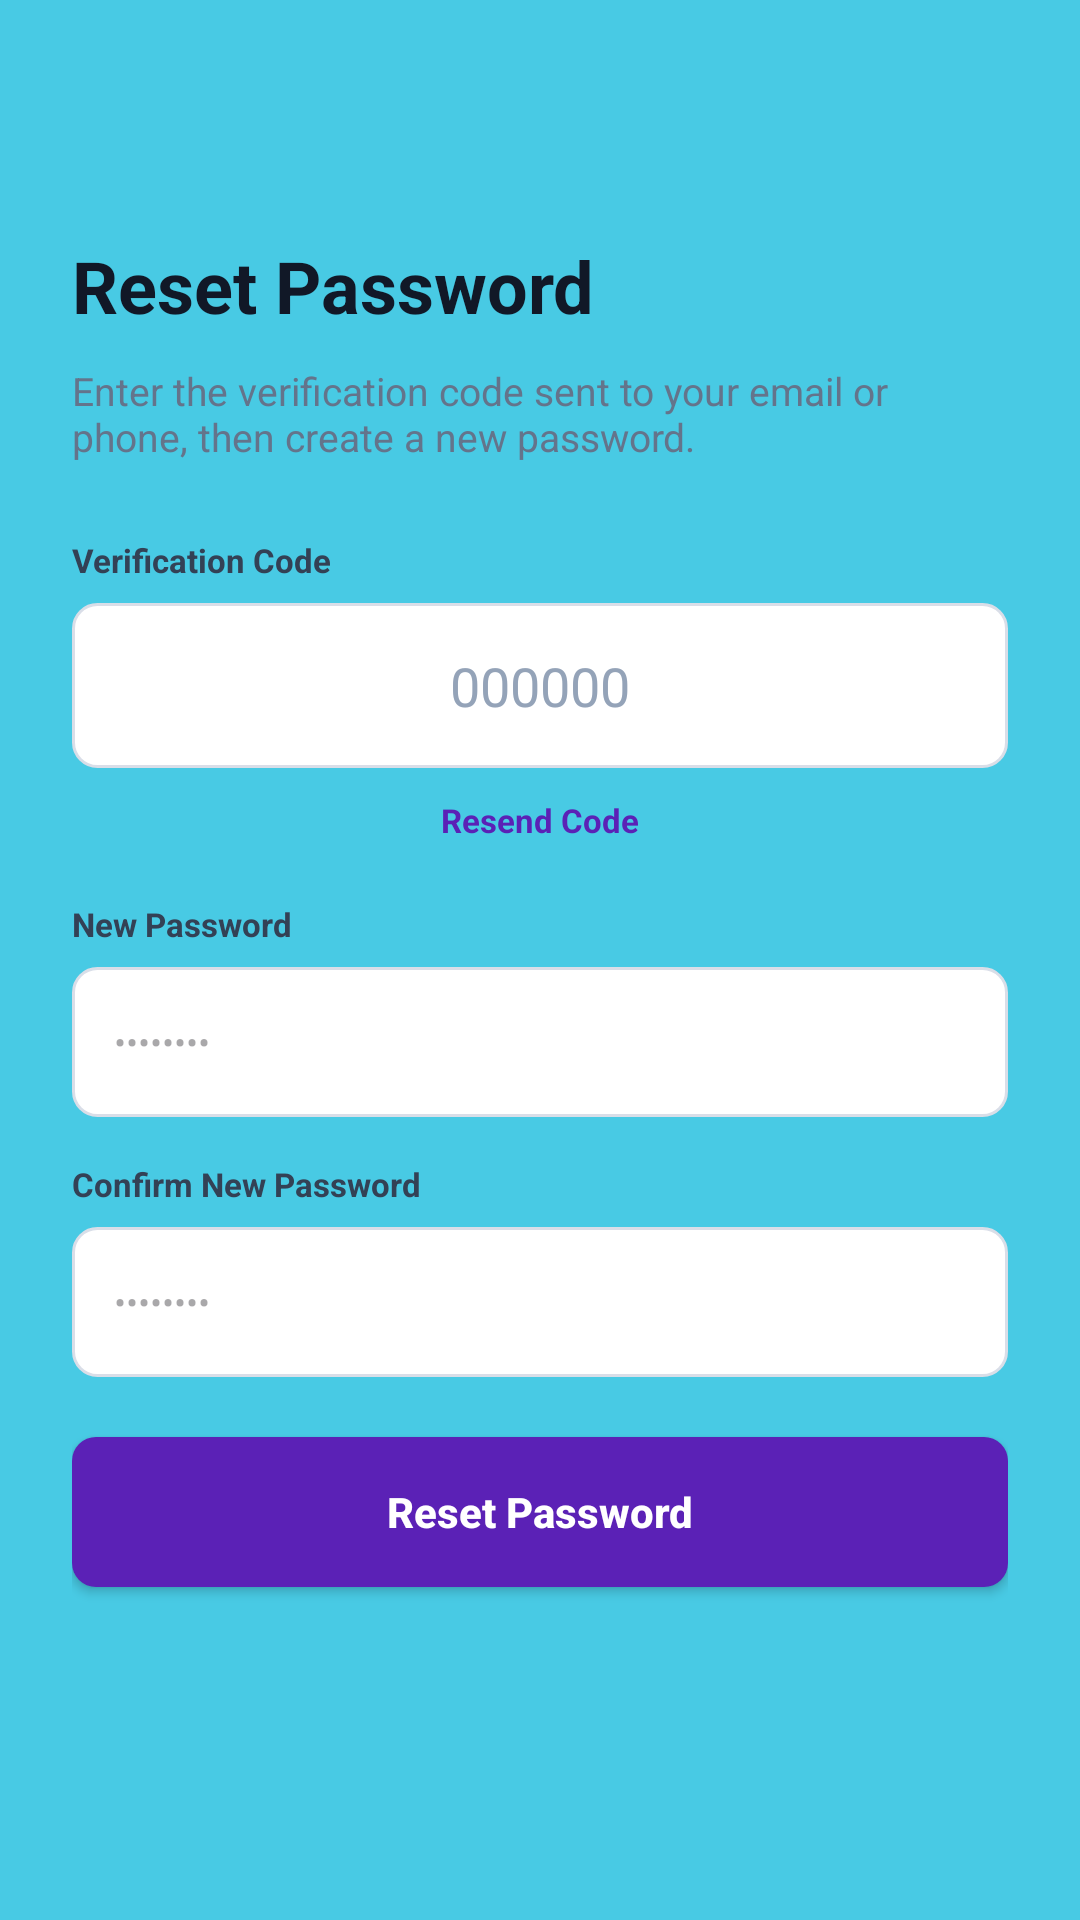

Reconstruct the res/layout file that produces this screen, plus the resources it refers to.
<!-- AndroidManifest.xml: application theme Theme.HOSTELFINDER -->
<!-- res/layout/activity_reset_password.xml -->
<?xml version="1.0" encoding="utf-8"?>
<ScrollView xmlns:android="http://schemas.android.com/apk/res/android"
    android:layout_width="match_parent"
    android:layout_height="match_parent"
    android:background="#48CAE4"
    android:fillViewport="true">

    <LinearLayout
        android:layout_width="match_parent"
        android:layout_height="wrap_content"
        android:orientation="vertical"
        android:padding="24dp">

        <TextView
            android:layout_width="wrap_content"
            android:layout_height="wrap_content"
            android:layout_marginTop="55dp"
            android:text="Reset Password"
            android:textColor="#111827"
            android:textSize="24sp"
            android:textStyle="bold" />

        <TextView
            android:layout_width="match_parent"
            android:layout_height="wrap_content"
            android:layout_marginTop="10dp"
            android:text="Enter the verification code sent to your email or phone, then create a new password."
            android:textColor="#64748B"
            android:textSize="13sp" />

        <TextView
            android:layout_width="wrap_content"
            android:layout_height="wrap_content"
            android:layout_marginTop="25dp"
            android:text="Verification Code"
            android:textColor="#334155"
            android:textSize="11sp"
            android:textStyle="bold" />

        <EditText
            android:id="@+id/verification_code"
            android:layout_width="match_parent"
            android:layout_height="55dp"
            android:layout_marginTop="7dp"
            android:background="@drawable/auth_input_background"
            android:gravity="center"
            android:hint="000000"
            android:inputType="number"
            android:maxLength="6"
            android:textColor="#111827"
            android:textColorHint="#94A3B8"
            android:textSize="18sp" />

        <TextView
            android:id="@+id/resend_code"
            android:layout_width="wrap_content"
            android:layout_height="wrap_content"
            android:layout_gravity="center"
            android:layout_marginTop="10dp"
            android:text="Resend Code"
            android:textColor="#5B21B6"
            android:textSize="11sp"
            android:textStyle="bold" />

        <TextView
            android:layout_width="wrap_content"
            android:layout_height="wrap_content"
            android:layout_marginTop="20dp"
            android:text="New Password"
            android:textColor="#334155"
            android:textSize="11sp"
            android:textStyle="bold" />

        <EditText
            android:id="@+id/new_password"
            android:layout_width="match_parent"
            android:layout_height="50dp"
            android:layout_marginTop="7dp"
            android:background="@drawable/auth_input_background"
            android:hint="••••••••"
            android:inputType="textPassword"
            android:paddingStart="14dp"
            android:paddingEnd="14dp"
            android:textSize="12sp" />

        <TextView
            android:layout_width="wrap_content"
            android:layout_height="wrap_content"
            android:layout_marginTop="15dp"
            android:text="Confirm New Password"
            android:textColor="#334155"
            android:textSize="11sp"
            android:textStyle="bold" />

        <EditText
            android:id="@+id/confirm_new_password"
            android:layout_width="match_parent"
            android:layout_height="50dp"
            android:layout_marginTop="7dp"
            android:background="@drawable/auth_input_background"
            android:hint="••••••••"
            android:inputType="textPassword"
            android:paddingStart="14dp"
            android:paddingEnd="14dp"
            android:textSize="12sp" />

        <Button
            android:id="@+id/reset_password_btn"
            android:layout_width="match_parent"
            android:layout_height="50dp"
            android:layout_marginTop="20dp"
            android:background="@drawable/purple_button"
            android:text="Reset Password"
            android:textAllCaps="false"
            android:textColor="#FFFFFF"
            android:textStyle="bold" />

    </LinearLayout>

</ScrollView>
<!-- resources referenced by this layout -->
<resources>
  <!-- drawable auth_input_background (drawable) -->
  <?xml version="1.0" encoding="utf-8"?>
  <shape xmlns:android="http://schemas.android.com/apk/res/android">
  
      <solid android:color="#FFFFFF"/>
  
      <stroke
          android:width="1dp"
          android:color="#D9DEE8"/>
  
      <corners android:radius="8dp"/>
  
  </shape>
  <!-- drawable purple_button (drawable) -->
  <?xml version="1.0" encoding="utf-8"?>
  <shape xmlns:android="http://schemas.android.com/apk/res/android">
  
      <solid android:color="#5B21B6"/>
  
      <corners android:radius="8dp"/>
  
  </shape>
  <style name="Theme.HOSTELFINDER" parent="Base.Theme.HOSTELFINDER" />
  <style name="Base.Theme.HOSTELFINDER" parent="Theme.Material3.DayNight.NoActionBar">
          
          
      </style>
</resources>
